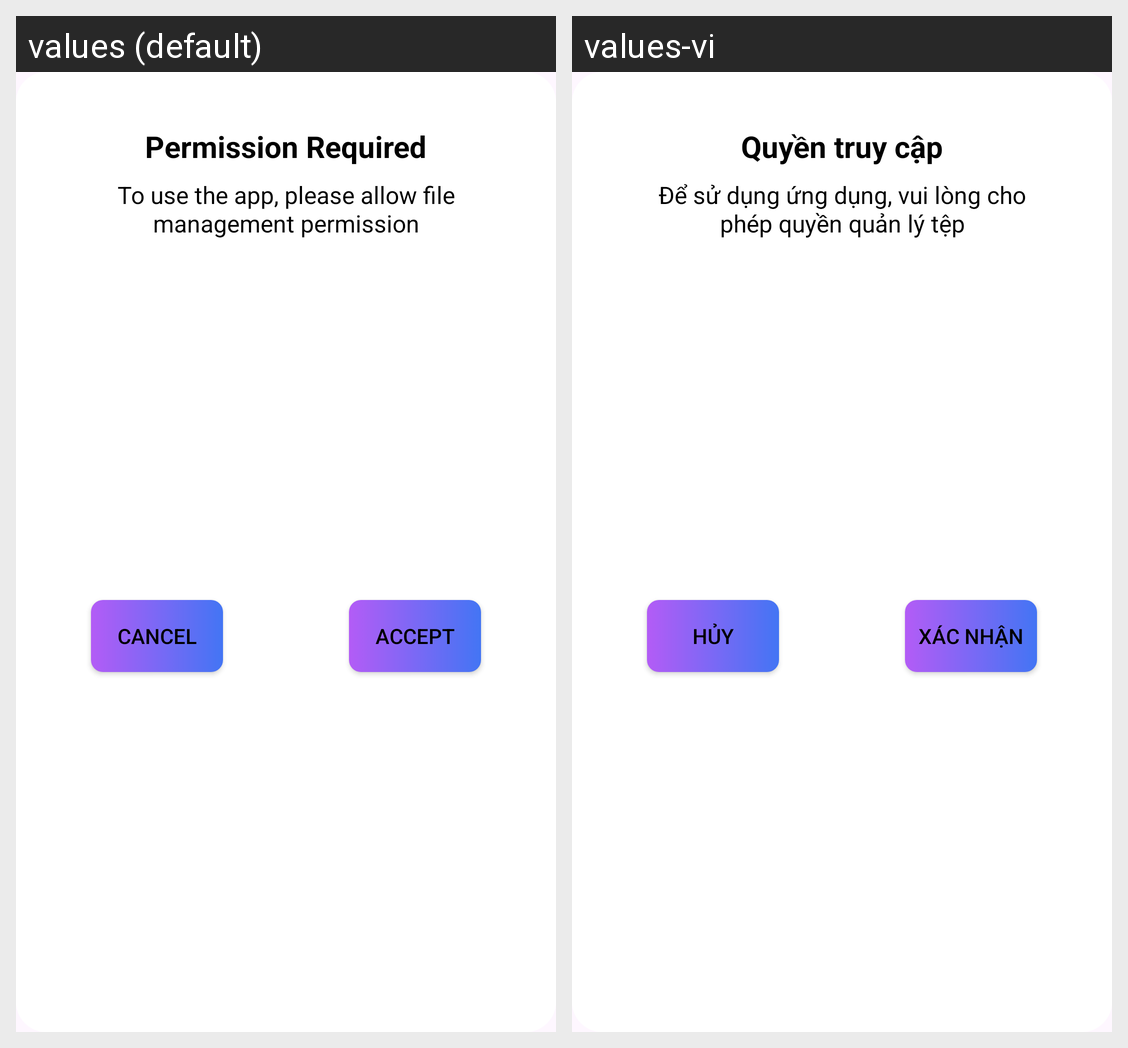

For this localized Android screen grid, give each drawn string resource with its value in every locale shown.
Android screen res/layout/dialog_storage_permission.xml rendered under 2 locales, left to right: values (default), values-vi. Device: Nexus 5 (rendered at 1080×1920; each locale shown at half size, 540×960, under a caption strip naming it); theme Theme.CleanMaster.
Strings drawn on this screen, with the default value and each locale's value (text and hints the layout hard-codes, and strings that could not be matched under every locale, appear in the picture but are not listed):

permission_required
  values: Permission Required
  values-vi: Quyền truy cập

dialog_clean_permission_desc
  values: To use the app, please allow file management permission
  values-vi: Để sử dụng ứng dụng, vui lòng cho phép quyền quản lý tệp

cancel
  values: Cancel
  values-vi: Hủy

accept
  values: Accept
  values-vi: Xác nhận
